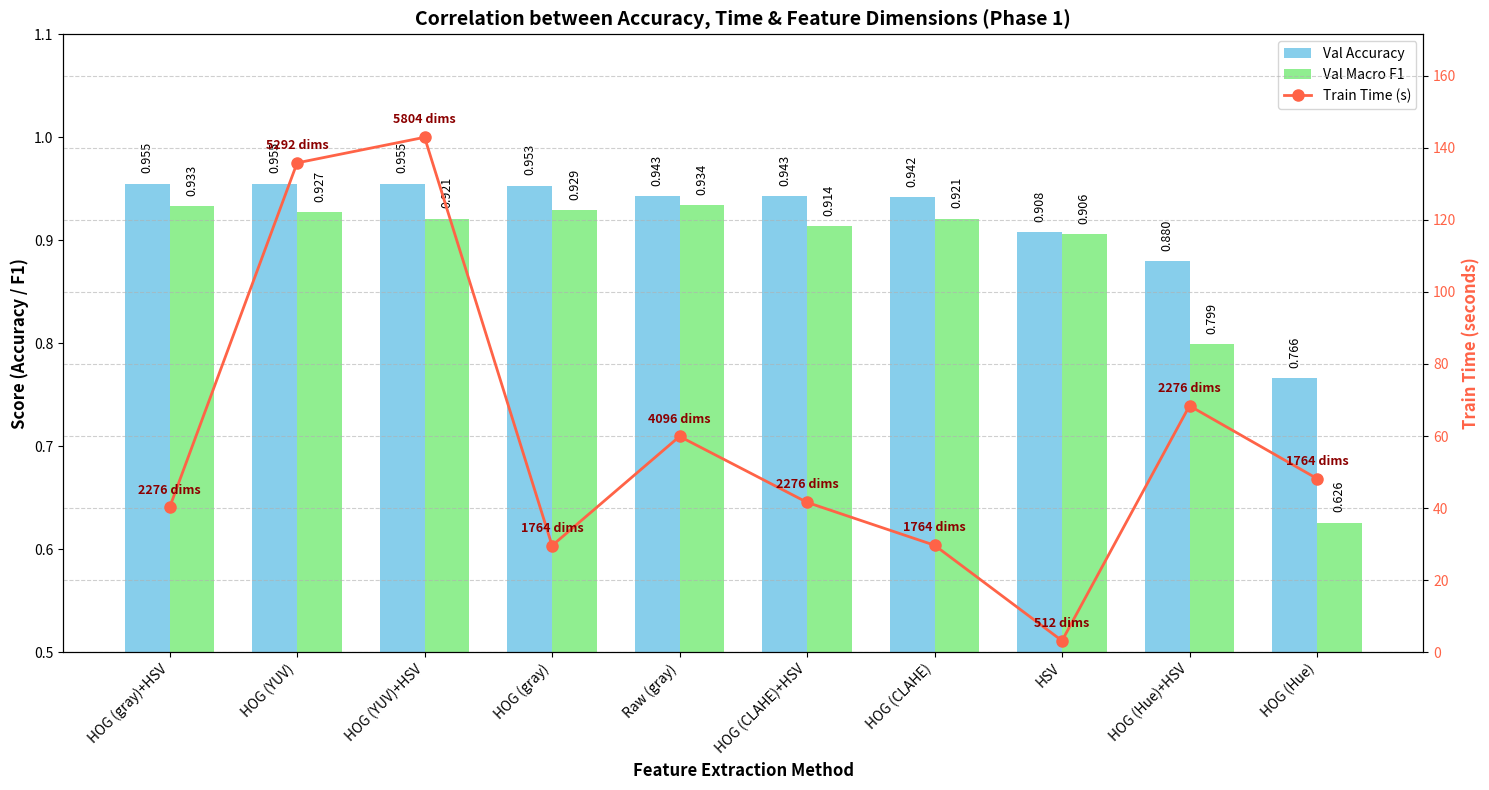

Python code for this plot: (Note: this script raises an exception after producing the figure.)
import pandas as pd
import matplotlib.pyplot as plt
import seaborn as sns
import numpy as np

data = {
    "Method": [
        "Raw (gray)", "HOG (gray)+HSV", "HOG (gray)", "HOG (YUV)", 
        "HOG (YUV)+HSV", "HOG (CLAHE)", "HOG (CLAHE)+HSV", 
        "HSV", "HOG (Hue)+HSV", "HOG (Hue)"
    ],
    "n_features": [4096, 2276, 1764, 5292, 5804, 1764, 2276, 512, 2276, 1764],
    "train_seconds": [59.9, 40.2, 29.6, 135.8, 142.9, 29.7, 41.6, 3.2, 68.4, 48.2],
    "val_accuracy": [0.943, 0.955, 0.953, 0.955, 0.955, 0.942, 0.943, 0.908, 0.880, 0.766],
    "val_macro_f1": [0.934, 0.933, 0.929, 0.927, 0.921, 0.921, 0.914, 0.906, 0.799, 0.626]
}
df = pd.DataFrame(data)
df = df.sort_values(by="val_accuracy", ascending=False)

fig, ax1 = plt.subplots(figsize=(15, 8))

x = np.arange(len(df["Method"]))
width = 0.35

bars1 = ax1.bar(x - width/2, df["val_accuracy"], width, label='Val Accuracy', color='skyblue')
bars2 = ax1.bar(x + width/2, df["val_macro_f1"], width, label='Val Macro F1', color='lightgreen')

ax1.set_xlabel('Feature Extraction Method', fontsize=12, fontweight='bold')
ax1.set_ylabel('Score (Accuracy / F1)', fontsize=12, fontweight='bold')
ax1.set_xticks(x)
ax1.set_xticklabels(df["Method"], rotation=45, ha='right')
ax1.set_ylim(0.5, 1.1)  # Increased slightly to fit annotations

# Annotate values on the bars
for bar in bars1:
    yval = bar.get_height()
    ax1.text(bar.get_x() + bar.get_width()/2.0, yval + 0.01, f'{yval:.3f}', ha='center', va='bottom', fontsize=9, rotation=90)

for bar in bars2:
    yval = bar.get_height()
    ax1.text(bar.get_x() + bar.get_width()/2.0, yval + 0.01, f'{yval:.3f}', ha='center', va='bottom', fontsize=9, rotation=90)


ax2 = ax1.twinx()
line = ax2.plot(x, df["train_seconds"], color='tomato', marker='o', linewidth=2, markersize=8, label='Train Time (s)')
ax2.set_ylabel('Train Time (seconds)', fontsize=12, fontweight='bold', color='tomato')
ax2.tick_params(axis='y', labelcolor='tomato')
ax2.set_ylim(0, max(df["train_seconds"]) * 1.2) # Give some space for feature annotations

# Annotate n_features
for i, txt in enumerate(df["n_features"]):
    ax2.annotate(f"{txt} dims", (x[i], df["train_seconds"].iloc[i]), textcoords="offset points", xytext=(0,10), ha='center', fontsize=9, color='darkred', weight='bold')

lines_1, labels_1 = ax1.get_legend_handles_labels()
lines_2, labels_2 = ax2.get_legend_handles_labels()
ax1.legend(lines_1 + lines_2, labels_1 + labels_2, loc='upper right')

plt.title('Correlation between Accuracy, Time & Feature Dimensions (Phase 1)', fontsize=14, fontweight='bold')
plt.grid(axis='y', linestyle='--', alpha=0.6)
plt.tight_layout()

plt.savefig('/home/dacekey/AIL303_SUM26/paper/workspace/NguyenLK/phase_old/output/phase1_results_visualization_english.png', dpi=300)
print("Plot saved successfully.")
